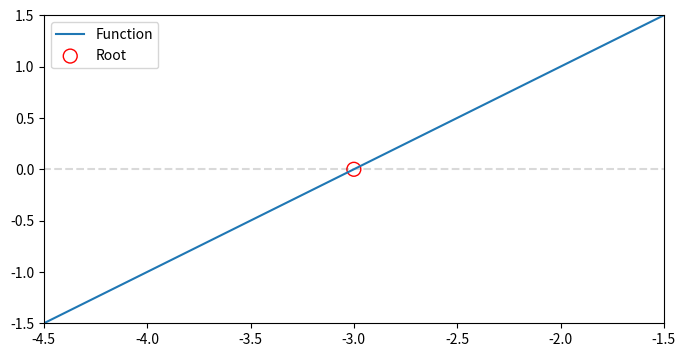

Here is the Python script that generated this plot:
import numpy as np
from scipy.optimize import fsolve
import matplotlib.pyplot as plt

# Defining line function
line = lambda x: x + 3

# Solving for solution
solution = fsolve(line, -2)
print (solution)

# Plotting output
fig = plt.figure(figsize=(8, 4))
ax = fig.add_subplot(111)
x = np.linspace(-5, 5, 1000)
y = line(x)
ax.hlines(0, -5, 0, color='black', alpha=0.15, linestyle='--')
ax.plot(x, y, label='Function')
ax.scatter(solution[0], 0, marker='o',\
           edgecolor='red', facecolor='none', s=100, label='Root')
ax.legend(loc='upper left')
ax.set_xlim(-4.5, -1.5)
ax.set_ylim(-1.5, 1.5)
fig.savefig('scipy_312_ex1.png', bbox_inches='tight')
